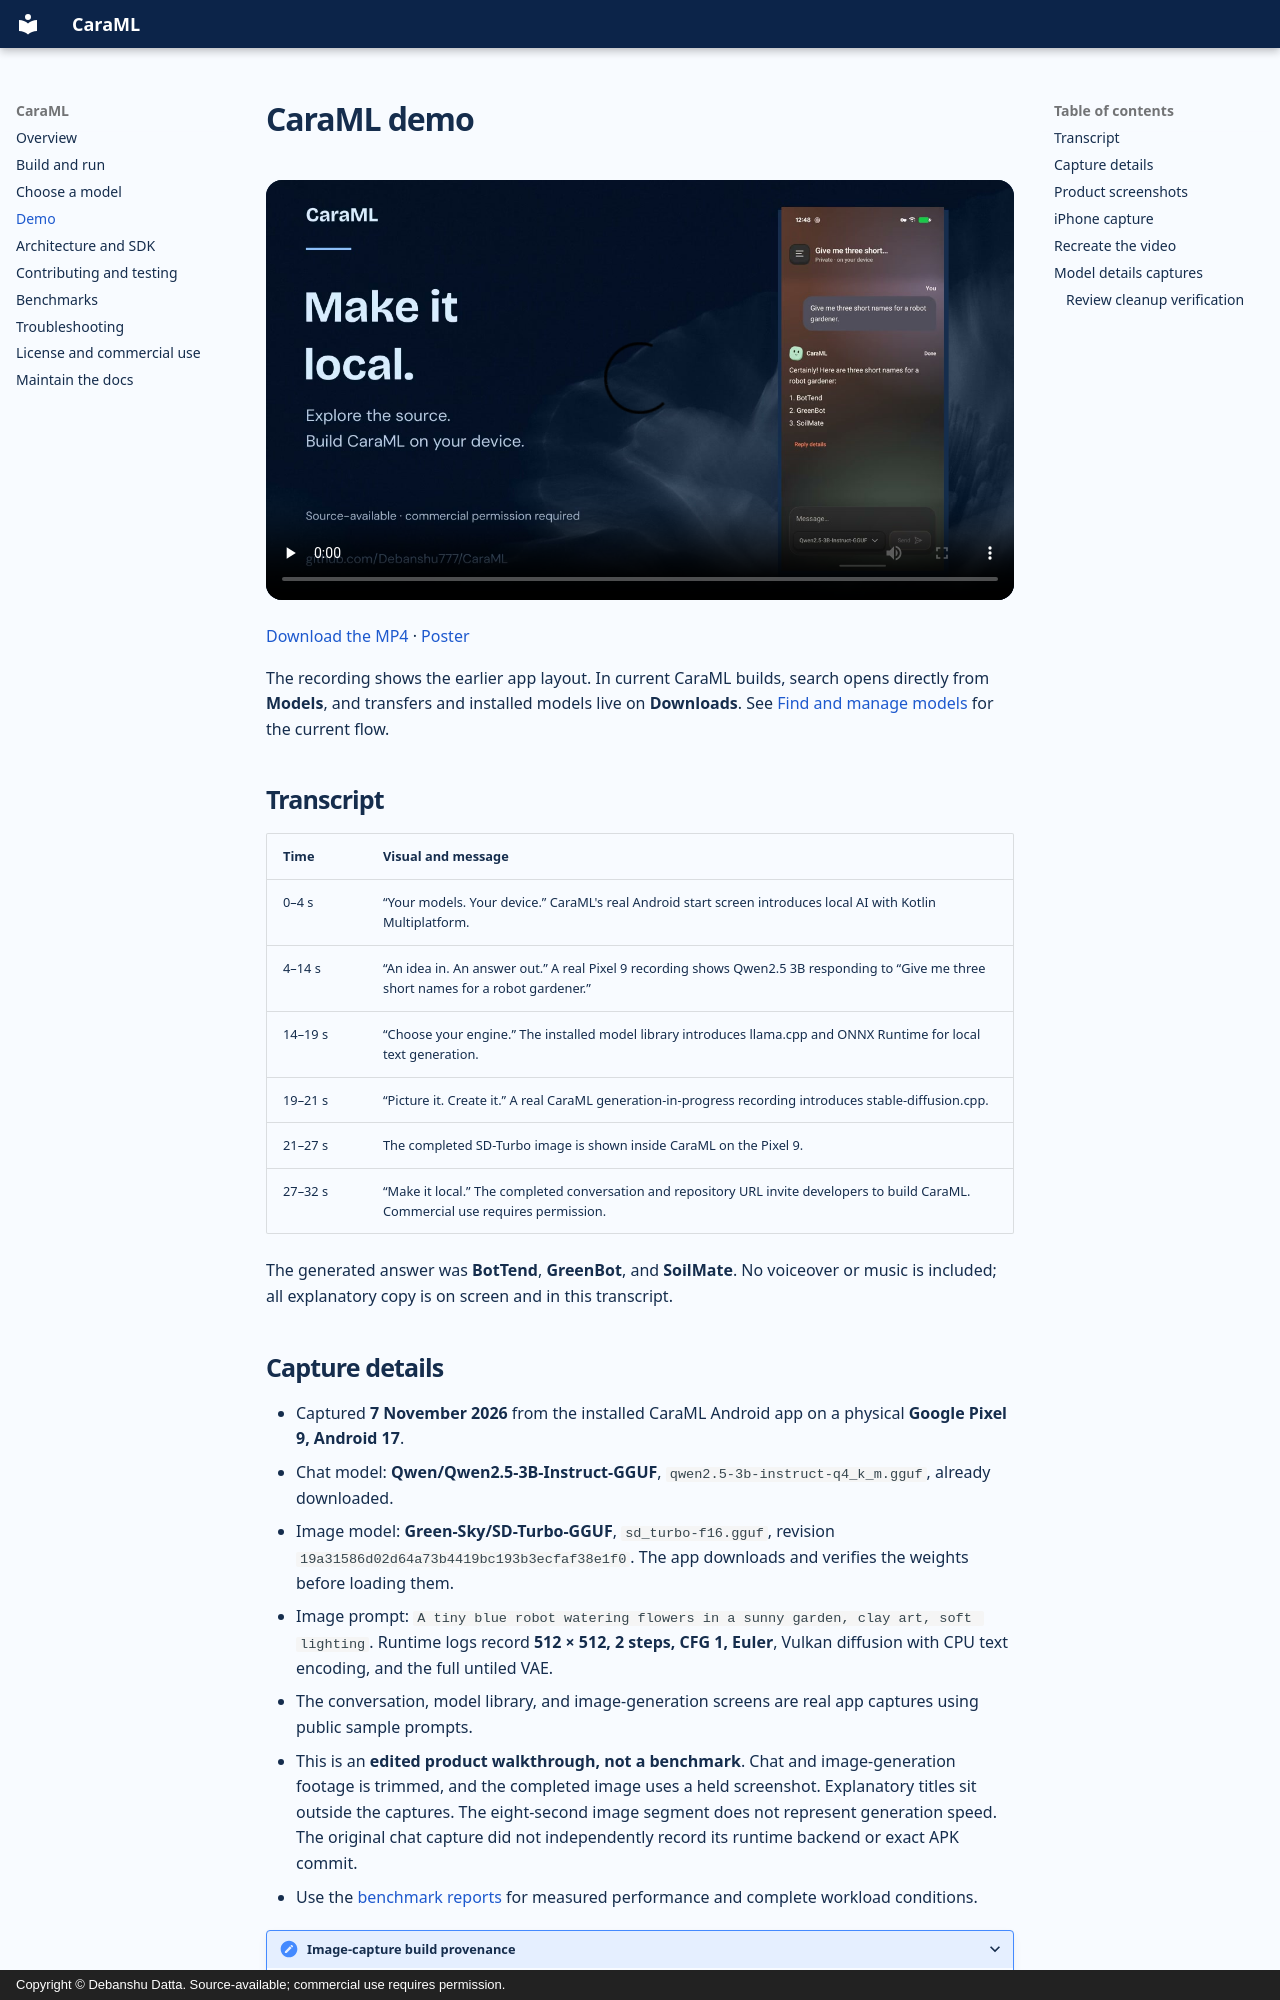

repository: Debanshu777/CaraML · page: demo/index.html · generator: mkdocs · copyright: Copyright © Debanshu Datta. Source-available; commercial use requires permission.

---
description: Watch CaraML run local Qwen2.5 chat and SD-Turbo image generation on a real Pixel 9. Includes product screenshots, captions, and reproducible rendering tools.
---

# CaraML demo

<video controls playsinline preload="none" poster="../assets/demo-poster.jpg" aria-label="CaraML local AI product walkthrough; text transcript follows">
  <source src="../assets/caraml-demo.mp4" type="video/mp4">
  <track kind="captions" src="../assets/caraml-demo.vtt" srclang="en" label="English" default>
  Your browser does not support inline video. Use the download link below.
</video>

[Download the MP4](assets/caraml-demo.mp4) · [Poster](assets/demo-poster.jpg)

The recording shows the earlier app layout. In current CaraML builds, search opens
directly from **Models**, and transfers and installed models live on **Downloads**.
See [Find and manage models](models.md#find-and-manage-models) for the current flow.

## Transcript

| Time | Visual and message |
| --- | --- |
| 0–4 s | “Your models. Your device.” CaraML's real Android start screen introduces local AI with Kotlin Multiplatform. |
| 4–14 s | “An idea in. An answer out.” A real Pixel 9 recording shows Qwen2.5 3B responding to “Give me three short names for a robot gardener.” |
| 14–19 s | “Choose your engine.” The installed model library introduces llama.cpp and ONNX Runtime for local text generation. |
| 19–21 s | “Picture it. Create it.” A real CaraML generation-in-progress recording introduces stable-diffusion.cpp. |
| 21–27 s | The completed SD-Turbo image is shown inside CaraML on the Pixel 9. |
| 27–32 s | “Make it local.” The completed conversation and repository URL invite developers to build CaraML. Commercial use requires permission. |

The generated answer was **BotTend**, **GreenBot**, and **SoilMate**. No voiceover or music is included; all explanatory copy is on screen and in this transcript.
